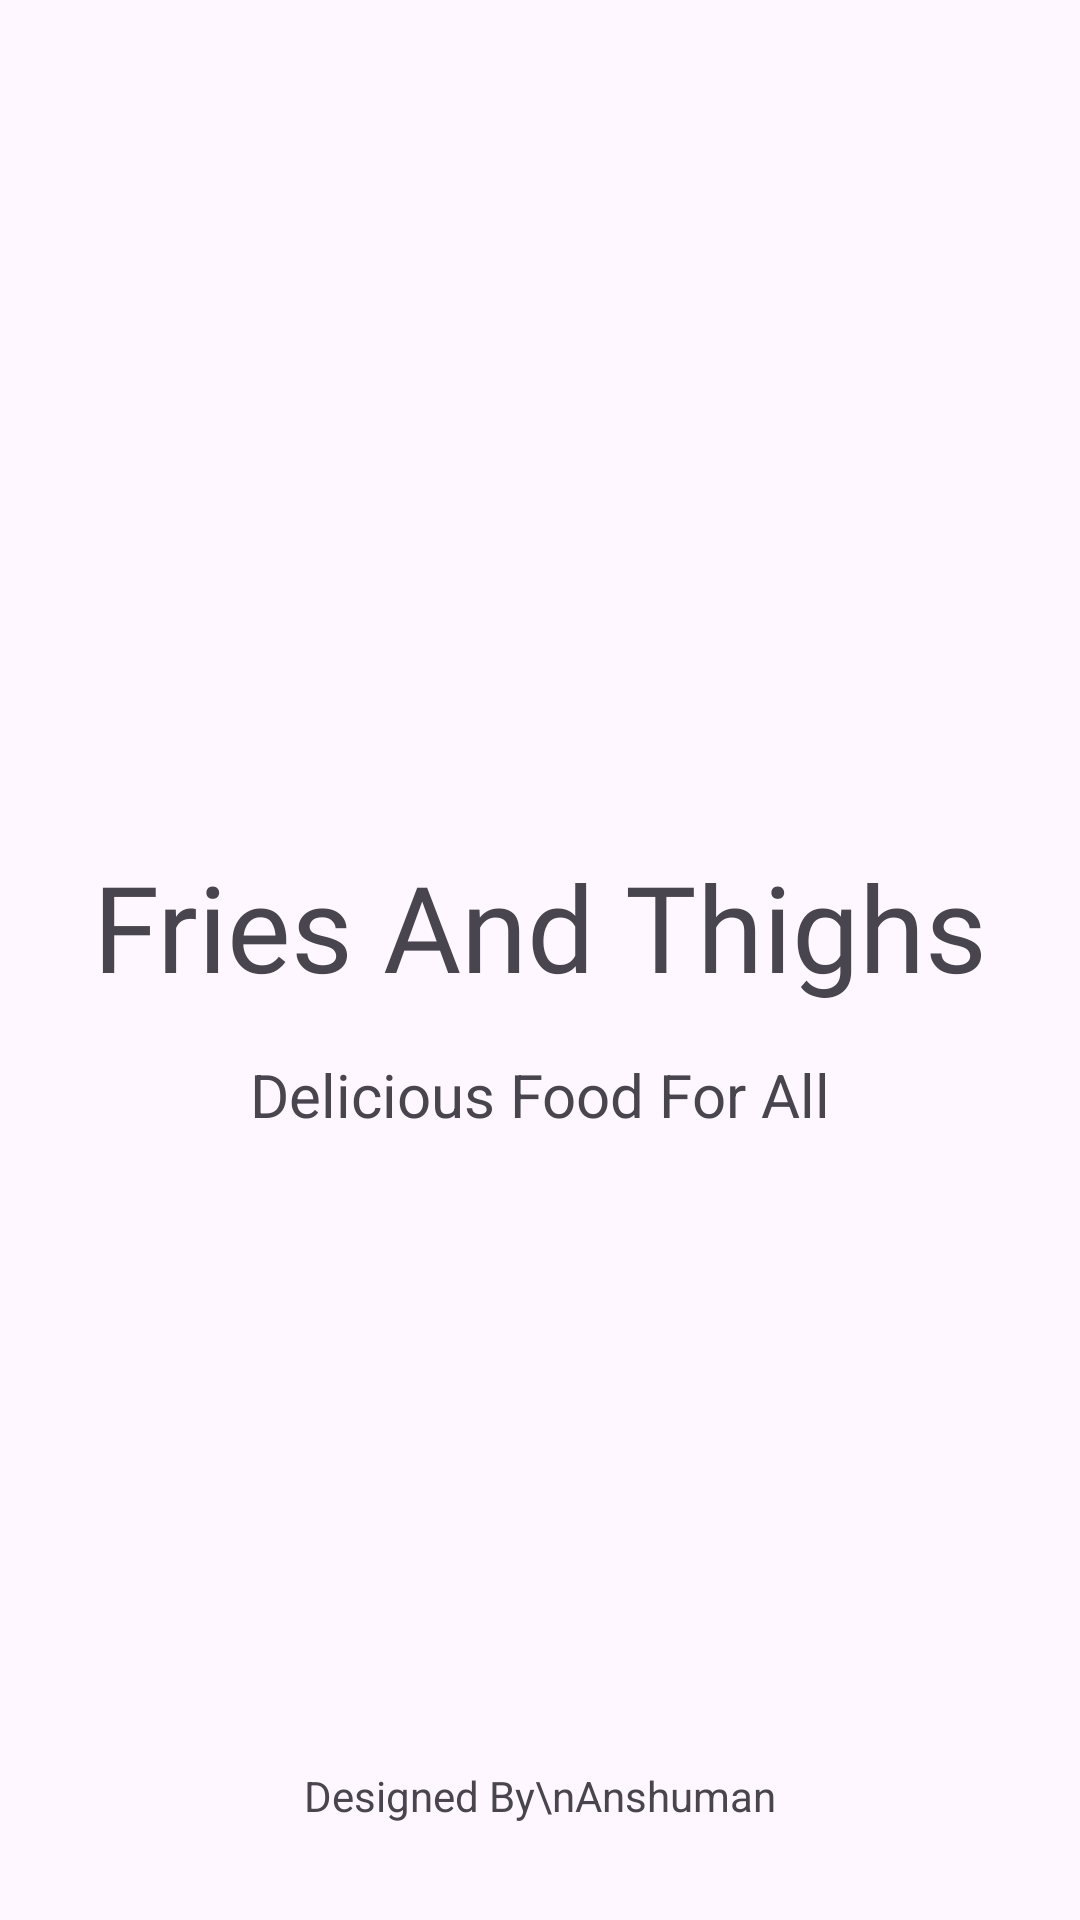

Produce the Android XML layout that renders to this screen, including the resource entries it uses.
<!-- AndroidManifest.xml: application theme Theme.FriesAndThighs -->
<!-- res/layout/activity_splash_screen.xml -->
<?xml version="1.0" encoding="utf-8"?>
<androidx.constraintlayout.widget.ConstraintLayout xmlns:android="http://schemas.android.com/apk/res/android"
    xmlns:app="http://schemas.android.com/apk/res-auto"
    xmlns:tools="http://schemas.android.com/tools"
    android:layout_width="match_parent"
    android:layout_height="match_parent"
    tools:context=".SplashScreen">

    <ImageView
        android:id="@+id/imageView"
        android:layout_width="150dp"
        android:layout_height="150dp"
        android:layout_marginTop="100dp"
        app:layout_constraintEnd_toEndOf="parent"
        app:layout_constraintStart_toStartOf="parent"
        app:layout_constraintTop_toTopOf="parent"
        app:srcCompat="@drawable/fries" />

    <TextView
        android:id="@+id/textView"
        android:layout_width="wrap_content"
        android:layout_height="wrap_content"
        android:layout_marginTop="32dp"
        android:fontFamily="@font/aclonica"
        android:text="Fries And Thighs"
        android:textSize="40sp"
        app:layout_constraintEnd_toEndOf="@+id/imageView"
        app:layout_constraintStart_toStartOf="@+id/imageView"
        app:layout_constraintTop_toBottomOf="@+id/imageView" />

    <TextView
        android:id="@+id/textView2"
        android:layout_width="wrap_content"
        android:layout_height="wrap_content"
        android:layout_marginTop="16dp"
        android:text="Delicious Food For All"
        android:textSize="20sp"
        app:layout_constraintEnd_toEndOf="@+id/imageView"
        app:layout_constraintStart_toStartOf="@+id/imageView"
        app:layout_constraintTop_toBottomOf="@+id/textView" />

    <TextView
        android:id="@+id/textView3"
        android:layout_width="wrap_content"
        android:layout_height="wrap_content"
        android:layout_marginBottom="32dp"
        android:text="Designed By\nAnshuman"
        android:textAlignment="center"
        app:layout_constraintBottom_toBottomOf="parent"
        app:layout_constraintEnd_toEndOf="parent"
        app:layout_constraintStart_toStartOf="parent" />
</androidx.constraintlayout.widget.ConstraintLayout>
<!-- resources referenced by this layout -->
<resources>
  <style name="Theme.FriesAndThighs" parent="Base.Theme.FriesAndThighs" />
  <style name="Base.Theme.FriesAndThighs" parent="Theme.Material3.DayNight.NoActionBar">
          
          
      </style>
</resources>
